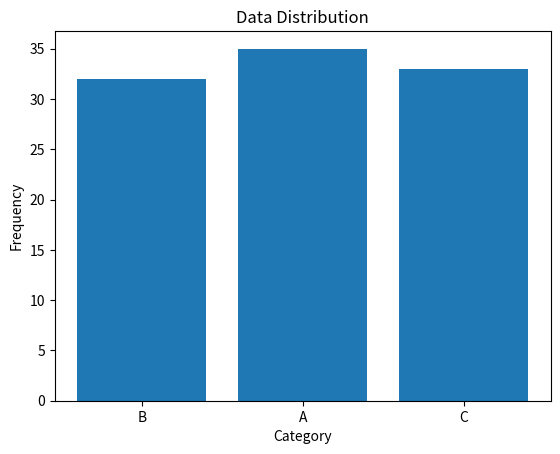

The script that saved this image:
from collections import Counter
from typing import Union, Any

import matplotlib.pyplot as plt
import numpy as np
import collections


def plot_distribution(data):
    """
    Plots the distribution of data using a bar chart.

    Parameters:
    data (array-like): An array of categorical data items.
    """
    counts: Union[Counter[Any], Counter[str]] = collections.Counter(data)

    # Create the bar plot
    plt.bar(counts.keys(), counts.values())
    plt.xlabel('Category')
    plt.ylabel('Frequency')
    plt.title('Data Distribution')
    plt.show()


# Example data
data = np.random.choice(['A', 'B', 'C'], size=100)
plot_distribution(data)
